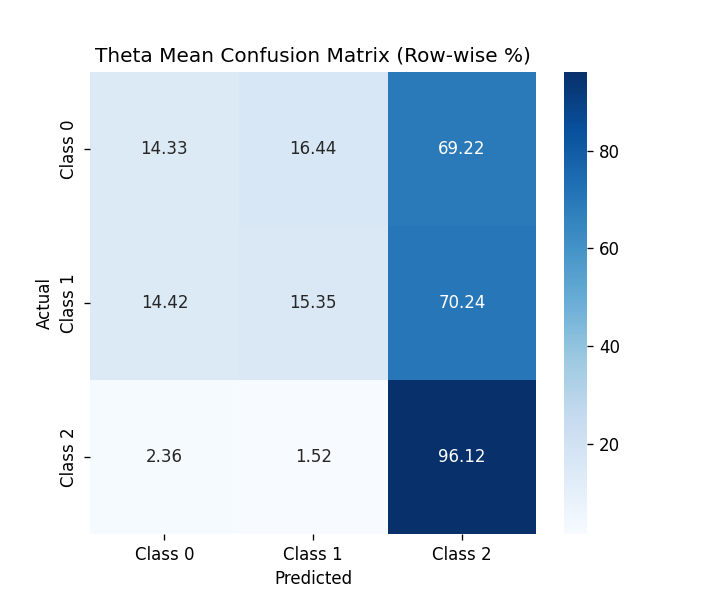

The data file committed next to this chart (first rows):
, Class 0, Class 1, Class 2
Class 0, 14.33, 16.44, 69.22
Class 1, 14.42, 15.35, 70.24
Class 2, 2.361, 1.518, 96.12
